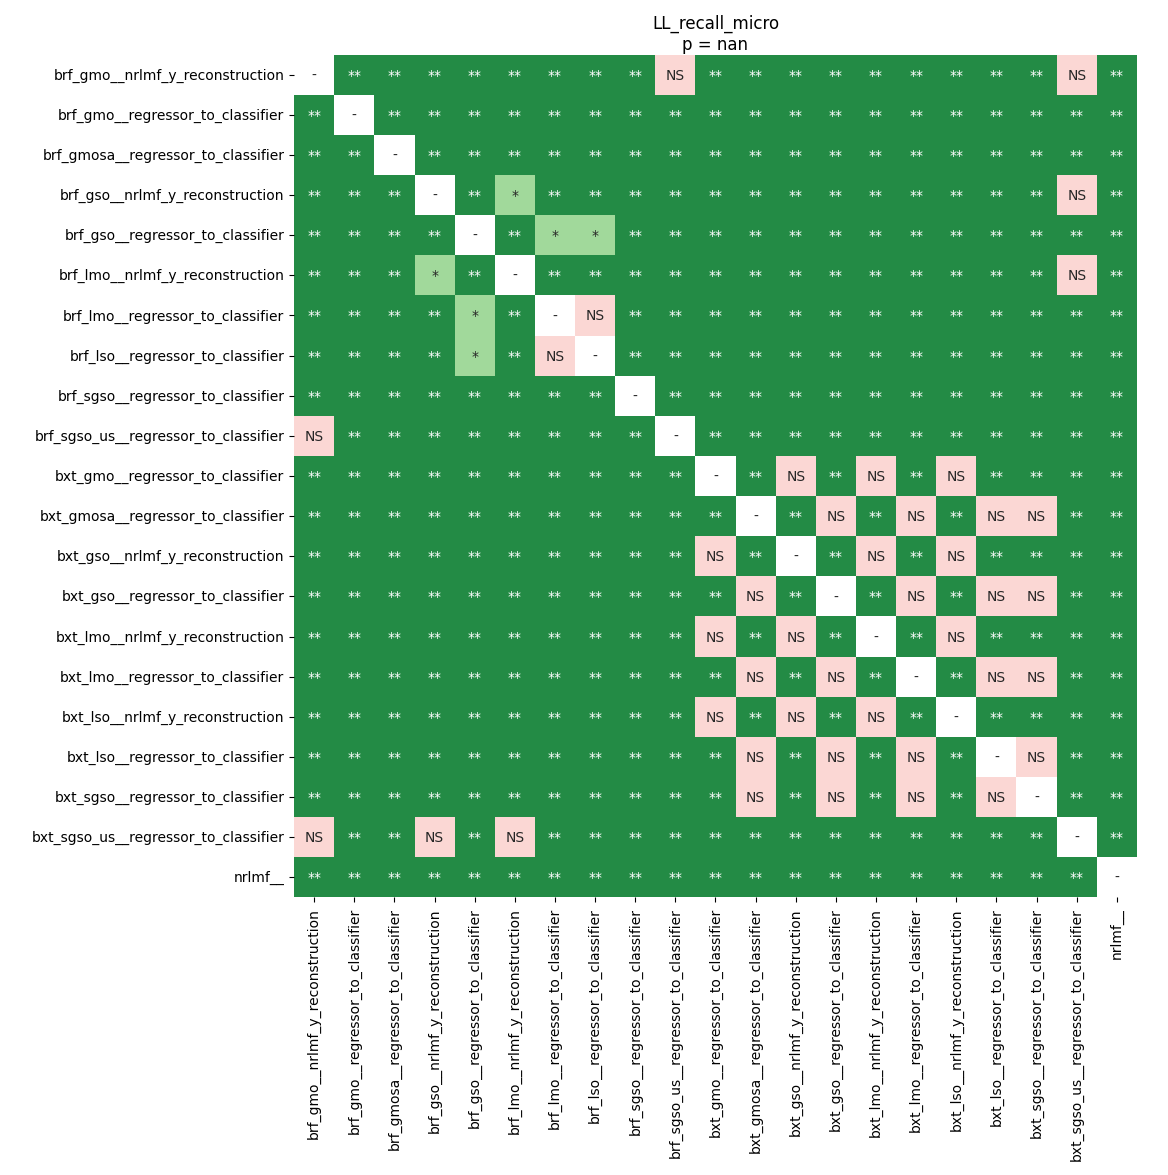

Values plotted in this chart, from the file beside it:
	brf_gmo__nrlmf_y_reconstruction	brf_gmo__regressor_to_classifier	brf_gmosa__regressor_to_classifier	brf_gso__nrlmf_y_reconstruction	brf_gso__regressor_to_classifier	brf_lmo__nrlmf_y_reconstruction	brf_lmo__regressor_to_classifier	brf_lso__regressor_to_classifier	brf_sgso__regressor_to_classifier	brf_sgso_us__regressor_to_classifier	bxt_gmo__regressor_to_classifier	bxt_gmosa__regressor_to_classifier	bxt_gso__nrlmf_y_reconstruction	bxt_gso__regressor_to_classifier	bxt_lmo__nrlmf_y_reconstruction	bxt_lmo__regressor_to_classifier	bxt_lso__nrlmf_y_reconstruction	bxt_lso__regressor_to_classifier	bxt_sgso__regressor_to_classifier	bxt_sgso_us__regressor_to_classifier	nrlmf__
brf_gmo__nrlmf_y_reconstruction	1.0	0.008821	0.008821	0.008821	0.008821	0.008821	0.008821	0.008821	0.008821	0.07516	0.008821	0.008821	0.008821	0.008821	0.008821	0.008821	0.008821	0.008821	0.008821	0.4081	0.008821
brf_gmo__regressor_to_classifier	0.008821	1.0	0.008821	0.008821	0.008821	0.008821	0.008821	0.008821	0.008821	0.008821	0.008821	0.008821	0.008821	0.008821	0.008821	0.008821	0.008821	0.008821	0.008821	0.008821	0.008821
brf_gmosa__regressor_to_classifier	0.008821	0.008821	1.0	0.008821	0.008821	0.008821	0.008821	0.008821	0.008821	0.008821	0.008821	0.008821	0.008821	0.008821	0.008821	0.008821	0.008821	0.008821	0.008821	0.008821	0.008821
brf_gso__nrlmf_y_reconstruction	0.008821	0.008821	0.008821	1.0	0.008821	0.0434	0.008821	0.008821	0.008821	0.008821	0.008821	0.008821	0.008821	0.008821	0.008821	0.008821	0.008821	0.008821	0.008821	0.2093	0.008821
brf_gso__regressor_to_classifier	0.008821	0.008821	0.008821	0.008821	1.0	0.008821	0.0434	0.01755	0.008821	0.008821	0.008821	0.008821	0.008821	0.008821	0.008821	0.008821	0.008821	0.008821	0.008821	0.008821	0.008821
brf_lmo__nrlmf_y_reconstruction	0.008821	0.008821	0.008821	0.0434	0.008821	1.0	0.008821	0.008821	0.008821	0.008821	0.008821	0.008821	0.008821	0.008821	0.008821	0.008821	0.008821	0.008821	0.008821	0.08457	0.008821
brf_lmo__regressor_to_classifier	0.008821	0.008821	0.008821	0.008821	0.0434	0.008821	1.0	0.08457	0.008821	0.008821	0.008821	0.008821	0.008821	0.008821	0.008821	0.008821	0.008821	0.008821	0.008821	0.008821	0.008821
brf_lso__regressor_to_classifier	0.008821	0.008821	0.008821	0.008821	0.01755	0.008821	0.08457	1.0	0.008821	0.008821	0.008821	0.008821	0.008821	0.008821	0.008821	0.008821	0.008821	0.008821	0.008821	0.008821	0.008821
brf_sgso__regressor_to_classifier	0.008821	0.008821	0.008821	0.008821	0.008821	0.008821	0.008821	0.008821	1.0	0.008821	0.008821	0.008821	0.008821	0.008821	0.008821	0.008821	0.008821	0.008821	0.008821	0.008821	0.008821
brf_sgso_us__regressor_to_classifier	0.07516	0.008821	0.008821	0.008821	0.008821	0.008821	0.008821	0.008821	0.008821	1.0	0.008821	0.008821	0.008821	0.008821	0.008821	0.008821	0.008821	0.008821	0.008821	0.008821	0.008821
bxt_gmo__regressor_to_classifier	0.008821	0.008821	0.008821	0.008821	0.008821	0.008821	0.008821	0.008821	0.008821	0.008821	1.0	0.008821	0.06044	0.008821	0.08457	0.008821	0.1178	0.008821	0.008821	0.008821	0.008821
bxt_gmosa__regressor_to_classifier	0.008821	0.008821	0.008821	0.008821	0.008821	0.008821	0.008821	0.008821	0.008821	0.008821	0.008821	1.0	0.008821	1.0	0.008821	1.0	0.008821	1.0	1.0	0.008821	0.008821
bxt_gso__nrlmf_y_reconstruction	0.008821	0.008821	0.008821	0.008821	0.008821	0.008821	0.008821	0.008821	0.008821	0.008821	0.06044	0.008821	1.0	0.008821	0.9911	0.008821	0.8904	0.008821	0.008821	0.008821	0.008821
bxt_gso__regressor_to_classifier	0.008821	0.008821	0.008821	0.008821	0.008821	0.008821	0.008821	0.008821	0.008821	0.008821	0.008821	1.0	0.008821	1.0	0.008821	1.0	0.008821	1.0	1.0	0.008821	0.008821
bxt_lmo__nrlmf_y_reconstruction	0.008821	0.008821	0.008821	0.008821	0.008821	0.008821	0.008821	0.008821	0.008821	0.008821	0.08457	0.008821	0.9911	0.008821	1.0	0.008821	0.4619	0.008821	0.008821	0.008821	0.008821
bxt_lmo__regressor_to_classifier	0.008821	0.008821	0.008821	0.008821	0.008821	0.008821	0.008821	0.008821	0.008821	0.008821	0.008821	1.0	0.008821	1.0	0.008821	1.0	0.008821	1.0	1.0	0.008821	0.008821
bxt_lso__nrlmf_y_reconstruction	0.008821	0.008821	0.008821	0.008821	0.008821	0.008821	0.008821	0.008821	0.008821	0.008821	0.1178	0.008821	0.8904	0.008821	0.4619	0.008821	1.0	0.008821	0.008821	0.008821	0.008821
bxt_lso__regressor_to_classifier	0.008821	0.008821	0.008821	0.008821	0.008821	0.008821	0.008821	0.008821	0.008821	0.008821	0.008821	1.0	0.008821	1.0	0.008821	1.0	0.008821	1.0	1.0	0.008821	0.008821
bxt_sgso__regressor_to_classifier	0.008821	0.008821	0.008821	0.008821	0.008821	0.008821	0.008821	0.008821	0.008821	0.008821	0.008821	1.0	0.008821	1.0	0.008821	1.0	0.008821	1.0	1.0	0.008821	0.008821
bxt_sgso_us__regressor_to_classifier	0.4081	0.008821	0.008821	0.2093	0.008821	0.08457	0.008821	0.008821	0.008821	0.008821	0.008821	0.008821	0.008821	0.008821	0.008821	0.008821	0.008821	0.008821	0.008821	1.0	0.008821
nrlmf__	0.008821	0.008821	0.008821	0.008821	0.008821	0.008821	0.008821	0.008821	0.008821	0.008821	0.008821	0.008821	0.008821	0.008821	0.008821	0.008821	0.008821	0.008821	0.008821	0.008821	1.0
